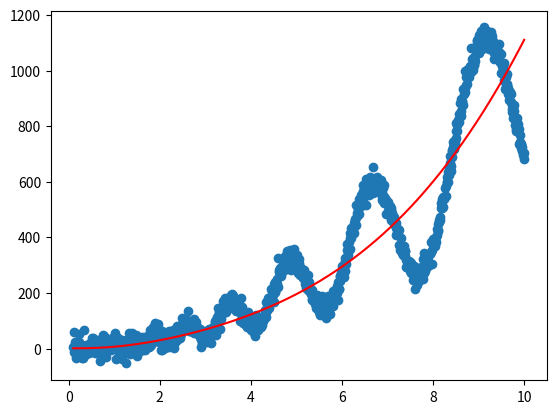

Source code (Python): (Note: this script raises an exception after producing the figure.)
'''
[redacted]
    Date: December 13th, 2016

    This script fits a generic log-periodic function as from (e.g.):

    https://arxiv.org/abs/cond-mat/0201458v1

    * Uses scipy basinhopping, which is generally preferred over their
      simulated annealing algorithm.

    * As a demonstration, fits fake data in the main block.

    Reasonable steps are implemented in MyStepper
    Reasonable bounds are implemented in MyBounds

    * These are both sensitive to parameter ordering:
      o, m, A, C, tau
'''
import os

import numpy as np
import scipy.stats as scs
from scipy.optimize import basinhopping
import matplotlib.pyplot as plt


# Log periodic function, as per https://arxiv.org/abs/cond-mat/0201458v1
def y(x, o, m, A, C, tau):
    ''' Target Log-Periodic Power Law (LPPL) function
        Note: Scaled 'B' -> -1.0
        TODO: Perhaps we should check that parameters passed result in
              reasonable computations
    '''
    ret = A + tau**m * x**m + C * tau**m * x**m * np.cos(o * np.log(x))

    return ret


class MyStepper(object):
    ''' Implements some simple reasonable modifications to parameter stepping

            * Frequencies are kept positive
            * Powers are exponentially suppressed from getting 'large'
            * 
    '''
    def __init__(self, stepsize=0.5):
        self.stepsize = stepsize

    def __call__(self, x):
        ''' Updater for stepping x[*] parameters
        '''

        s = self.stepsize

        # relative parameter scales o/m, etc.
        scale_om = 10.0
        scale_Am = 100.0
        scale_Cm = 100.0
        scale_tm = 10.0

        # Treat the frequency differently -- only interested in positive
        # frequency values.
        inc = scale_om * np.random.uniform(-s, s)

        if (x[0] + inc <= 0):
            x[0] += abs(inc)
        else:
            x[0] += inc

        # Treat the power differently -- large powers (>>1) can easily cause
        # numerical problems, so we exponentially penalize steps in the power
        # parameter 'm'.
        x[1] += np.exp(-abs(x[1])) * np.random.uniform(-s, s)

        x[2] += scale_Am * np.random.uniform(-s, s)
        x[3] += scale_Cm * np.random.uniform(-s, s)

        # Treat 'critical time' differently
        inc = scale_tm * np.random.uniform(-s, s)

        if (x[4] + inc <= 0):
            x[4] += abs(inc)
        else:
            x[4] += inc

        return x


class MyBounds(object):
    ''' This class implements a set of reasonable bounds (depends on units and
        domain knowledge):
            * frequencies less than 200
            * powers less than 10
            * intercept/coefficient less than 1e4
            * critical time
    '''
    def __init__(self, xmax=[200, 10, 1e4, 1e4, 100],
                       xmin=[0, -10, -1e4, -1e4, 1e-3]):
        self.xmax = np.array(xmax)
        self.xmin = np.array(xmin)

    def __call__(self, **kwargs):
        ''' Evaluater -- Returns True if we accept the solution, False
            otherwise.
        '''
        x = kwargs["x_new"]

        tmax = bool(np.all(x <= self.xmax))
        tmin = bool(np.all(x >= self.xmin))

        # Only accept solutions within all parameter bounds
        return tmax and tmin



if __name__ == '__main__':
    # Fake data parameters -- what we hope our fit returns!
    o = 20.0    # Frequency
    m = 2.0     # Power
    A = 2.0     # Intercept
    C = 0.5     # Coefficient
    t = 3.0     # Critical time

    panswer = [('o', 20.0), ('m', 2.0), ('A', 2.0), ('C', 0.5), ('tau', 3.00)]

    # Fake data -- log-periodic function with Gaussian noise:
    num_data_points = 1000
    xd = np.linspace(0.1, 10, num_data_points)

    noise = 20
    yd = y(xd, o, m, A, C, t) + scs.norm(0, noise).rvs(size=num_data_points)

    # Set up our 'energy'/loss function -- Mean squared distance
    def E_func(params):
        ret = y(xd, params[0], params[1], params[2], params[3],
                params[4])

        n = float(len(ret))
        er = (ret - yd).dot(ret - yd) / n

        if np.isnan(er):
            er = 1e10

        return er

    ####################
    # Heuristic Fitting

    # Initial guess at the parameters:
    p0 = [1.0, 1.0, 1.0, 1.0, 1.0]

    # Step size can greatly affect the solution/convergence.
    mystep = MyStepper(0.1)
    mybound = MyBounds()

    ret = basinhopping(E_func, p0, take_step=mystep, accept_test=mybound)

    ################
    # Show results!

    print("Global Minimum: E(params_fit) = {}".format(ret.fun))
    print("Params: params_fit = [{0}, {1}, {2}, {3}, {4}]".format(*ret.x))

    print("Percent Differences: ")
    for pf, (pn, pa) in zip(ret.x, panswer):
        print("{0}: {1:0.2f}%".format(pn, (pa - pf) / pa * 100.0))

    plt.scatter(xd, yd)
    plt.plot(xd, y(xd, *ret.x), c='r')

    fname = "lppl_basinhopping_fit.png"
    save_file = os.path.join('images', fname)
    plt.savefig(save_file)

    plt.show()
